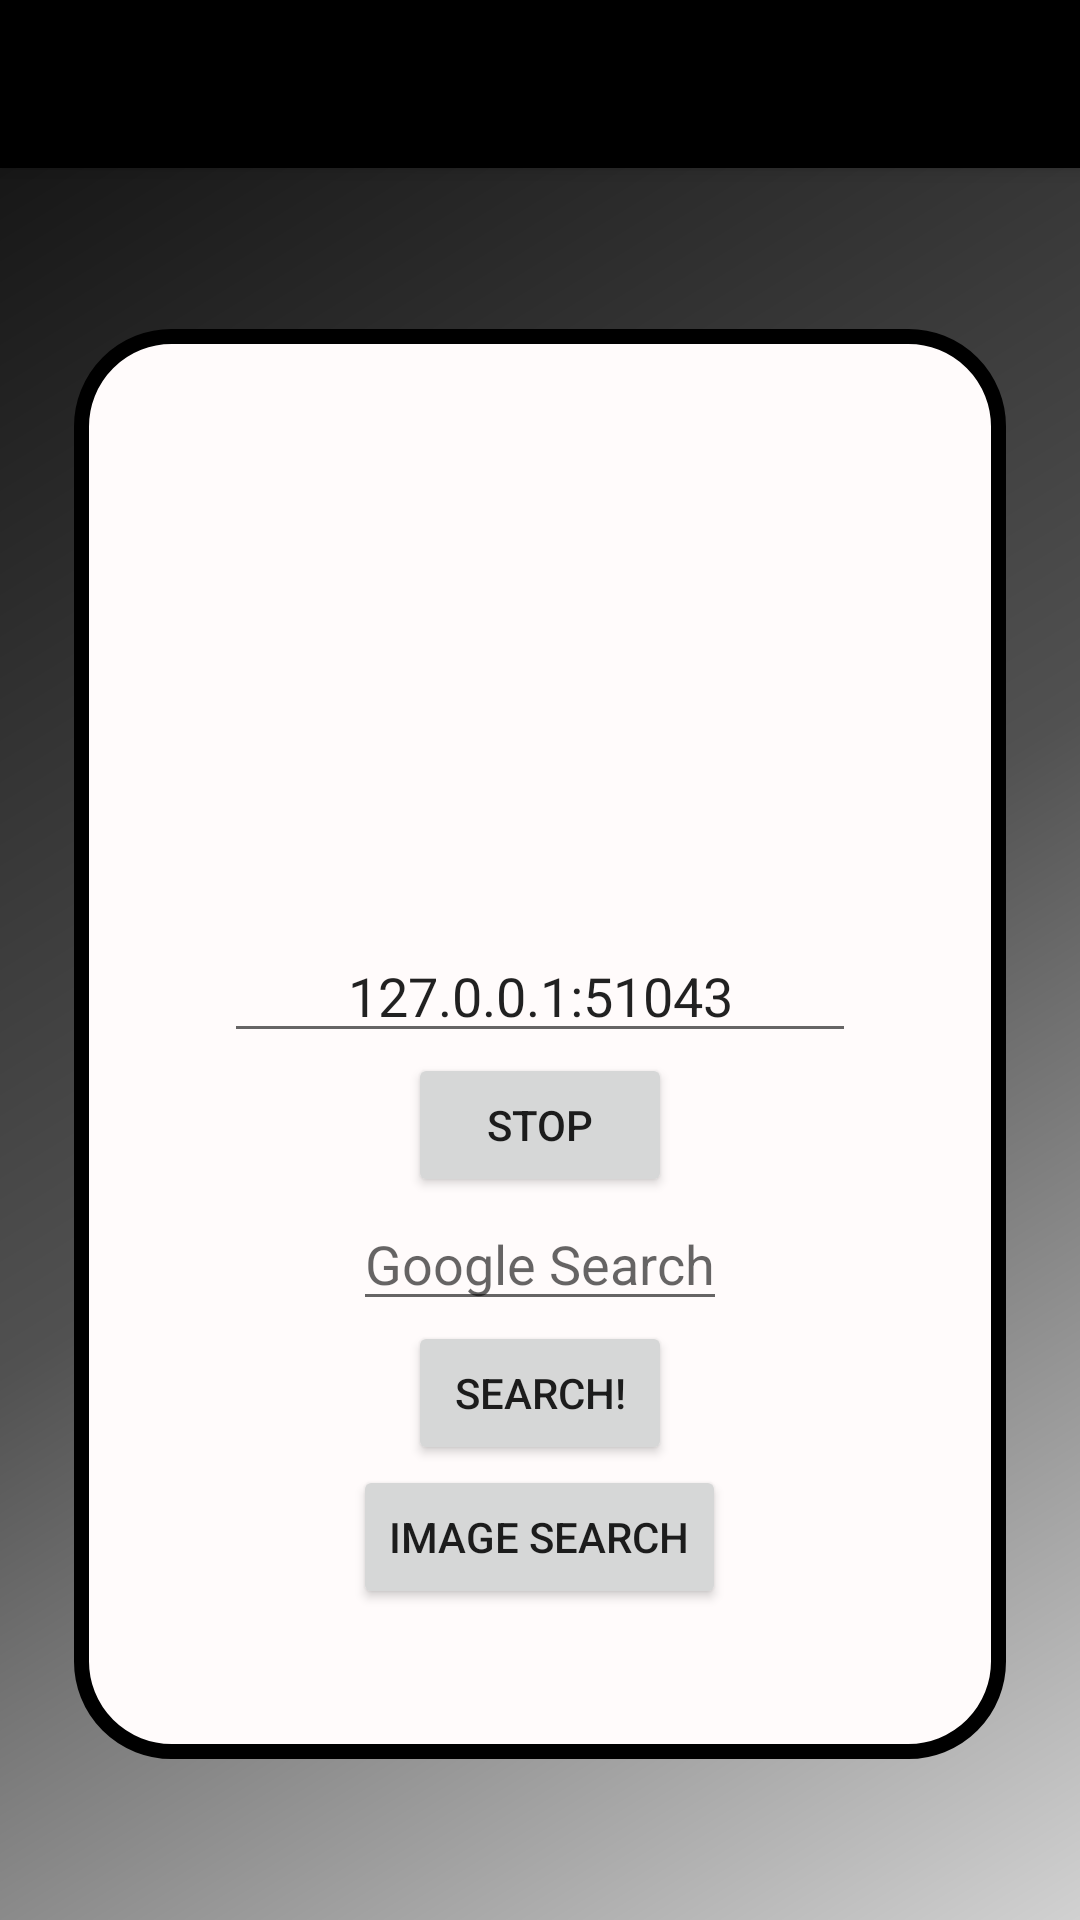

The Android layout XML behind this screen, and the referenced resources:
<!-- AndroidManifest.xml: activity theme AppTheme.NoActionBar -->
<!-- res/layout/activity_main.xml -->
<?xml version="1.0" encoding="utf-8"?>
<androidx.coordinatorlayout.widget.CoordinatorLayout xmlns:android="http://schemas.android.com/apk/res/android"
                                                     xmlns:app="http://schemas.android.com/apk/res-auto"
                                                     xmlns:tools="http://schemas.android.com/tools"
                                                     android:layout_width="match_parent"
                                                     android:layout_height="match_parent"
                                                     tools:context="tun.proxy.MainActivity">

    <com.google.android.material.appbar.AppBarLayout
            android:layout_width="match_parent"
            android:layout_height="wrap_content"
            android:theme="@style/AppTheme.AppBarOverlay">

        <androidx.appcompat.widget.Toolbar
                android:id="@+id/toolbar"
                android:layout_width="match_parent"

                android:layout_height="?attr/actionBarSize"
                android:background="@color/black"
                app:popupTheme="@style/AppTheme.PopupOverlay"/>

    </com.google.android.material.appbar.AppBarLayout>

    <include layout="@layout/content_main" />

</androidx.coordinatorlayout.widget.CoordinatorLayout>
<!-- res/layout/content_main.xml (included above) -->
<?xml version="1.0" encoding="utf-8"?>
<androidx.constraintlayout.widget.ConstraintLayout xmlns:android="http://schemas.android.com/apk/res/android"
	xmlns:app="http://schemas.android.com/apk/res-auto"
	xmlns:tools="http://schemas.android.com/tools"
	android:layout_width="match_parent"
	android:layout_height="match_parent"
	android:background="@drawable/back_ground"
	app:layout_behavior="@string/appbar_scrolling_view_behavior"
	tools:context="tun.proxy.MainActivity"
	tools:showIn="@layout/activity_main">

	<androidx.constraintlayout.widget.ConstraintLayout
		android:layout_width="wrap_content"
		android:padding="50dp"
		android:layout_height="wrap_content"
		android:background="@drawable/btn_bg"
		app:layout_constraintBottom_toBottomOf="parent"
		app:layout_constraintEnd_toEndOf="parent"
		app:layout_constraintStart_toStartOf="parent"
		app:layout_constraintTop_toTopOf="parent">

		<LinearLayout
			android:layout_width="match_parent"
			android:layout_height="match_parent"
			android:gravity="center"
			android:orientation="vertical">

			<ImageView
				android:id="@+id/start"
				android:layout_width="150dp"
				android:layout_height="150dp"
				android:background="@drawable/img" />

			<EditText
				android:id="@+id/host"
				android:layout_width="wrap_content"
				android:layout_height="wrap_content"
				android:autofillHints=""
				android:gravity="center"
				android:hint="@string/host_hint"
				android:inputType="text"
				android:maxLines="1"
				android:minWidth="60dp"
				android:singleLine="true"
				android:text="@string/defaultHost" />


			<Button
				android:id="@+id/stop"
				android:layout_width="wrap_content"
				android:layout_height="wrap_content"
				android:text="@string/stop" />

			<EditText
				android:id="@+id/search_src_text"
				android:layout_width="wrap_content"
				android:layout_height="wrap_content"
				android:autofillHints=""
				android:hint="@string/google_search"
				android:inputType="text"
				android:maxLines="1"
				android:minWidth="60dp"
				android:singleLine="true" />

			<Button
				android:id="@+id/search_go_btn"
				android:layout_width="wrap_content"
				android:layout_height="wrap_content"
				android:text="@string/searchButton" />

			<Button
				android:id="@+id/search_voice_btn"
				android:layout_width="wrap_content"
				android:layout_height="wrap_content"
				android:text="@string/image_search" />

		</LinearLayout>


	</androidx.constraintlayout.widget.ConstraintLayout>

</androidx.constraintlayout.widget.ConstraintLayout>
<!-- resources referenced by this layout -->
<resources>
  <color name="black">#000000</color>
  <!-- drawable back_ground (drawable) -->
  <?xml version="1.0" encoding="utf-8"?>
  <shape xmlns:android="http://schemas.android.com/apk/res/android"
      android:shape="rectangle">
  
      <gradient
          android:startColor="#D1D1D1"
          android:centerColor="#515151"
          android:endColor="#171717"
          android:angle="135" />
  </shape>
  <!-- drawable btn_bg (drawable) -->
  <shape xmlns:android="http://schemas.android.com/apk/res/android"
      android:shape="rectangle" >
      
      <stroke android:width="5dp"
          android:color="@color/black"/>
      <solid android:color="#FFFBFB">
  
      </solid>
  
      
      <corners android:radius="30dp" />
  
  
  </shape>
  <string name="defaultHost">127.0.0.1:51043</string>
  <string name="google_search">Google Search</string>
  <string name="host_hint">Proxy address (host:port)</string>
  <string name="image_search">Image Search</string>
  <string name="searchButton">Search!</string>
  <string name="stop">Stop</string>
  <style name="AppTheme.AppBarOverlay" parent="ThemeOverlay.AppCompat.Dark.ActionBar" />
  <style name="AppTheme.PopupOverlay" parent="ThemeOverlay.AppCompat.Light" />
  <style name="AppTheme.NoActionBar">
          <item name="windowActionBar">false</item>
          <item name="windowNoTitle">true</item>
      </style>
</resources>
